Run: headless pygame with SDL's dummy video driver; simulated clock (each Clock.tick advances the game by its frame time, no real sleeping); random seed 0; keys injected as events and as key.get_pressed() state; mouse plan: one left click at the window centre at the start of phase 2, then a move to the lower-right quarter at the start of phase 3.
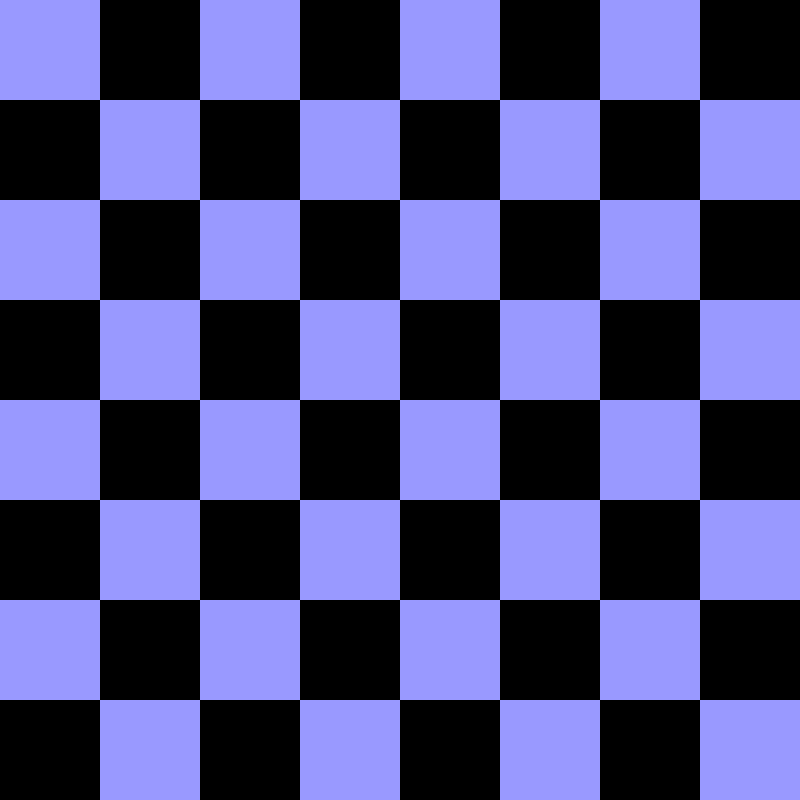
Frame 1 of 4 · flips 1–60 · no input
Frame 2 of 4 · flips 61–180 · clicked the window centre · tapped SPACE, RETURN · held RIGHT (→), D · screen unchanged from frame 1, image omitted
Frame 3 of 4 · flips 181–300 · moved the mouse to the lower-right quarter · held DOWN (↓), S · screen unchanged from frame 2, image omitted
Frame 4 of 4 · flips 301–420 · held LEFT (←), A, UP (↑), W · screen unchanged from frame 3, image omitted

The pygame program that drew these frames:

import pygame
import sys
 
# Defina as constantes
WIDTH, HEIGHT = 800, 800
ROWS, COLS = 8, 8
SQUARE_SIZE = WIDTH // COLS
 
# Defina as cores
WHITE = (255, 255, 255)
BLACK = (0, 0, 0)
RED = (255, 0, 0)
GREY = (153,153,255)
 
# Classe para representar as peças
class Piece:
    PADDING = 10
    OUTLINE = 2

    def __init__(self, row, col, color):
        self.row = row
        self.col = col
        self.color = color
        self.is_king = False

        if self.color == GREY:
            self.direction = -1
        else:
            self.direction = 1
        
        self.x = 0
        self.y = 0
        self.calc_pos
 
    def move(self, row, col):
        self.row = row
        self.col = col
 
    def make_king(self):
        self.is_king = True

    def calc_pos(self):
        self.x = SQUARE_SIZE * self.col + SQUARE_SIZE // 2
        self.y = SQUARE_SIZE * self.row + SQUARE_SIZE // 2
 
    def draw(self, win):
        # Implemente a lógica para desenhar a peça na tela aqui
        radius = SQUARE_SIZE // 2 - self.PADDING 
        pygame.draw.circle(win, WHITE, (self.x, self.y), radius)
        pygame.draw.circle(win, self.color, (self.x, self.y), radius + self.OUTLINE)
 
# Classe para representar o tabuleiro
class Board:
    def __init__(self):
        self.board = [[None] * COLS for _ in range(ROWS)]
 
    def create_pieces(self):
        pass  # Implemente a lógica para criar as peças iniciais no tabuleiro aqui

    def draw_squares(self, win):
        # Implemente a lógica para desenhar os quadrados do tabuleiro aqui
        GREY = (153,153,255)
        for i in range(8): # i -> y
            for j in range(8): # j -> x
                x, y = 100 * j, 100 * i
                GREY = (153,153,255) if (i + j) % 2 == 0 else (0, 0, 0)
                pygame.draw.rect(win, GREY, (x,y,100,100))

    def draw_pieces(self, win):
        pass  # Implemente a lógica para desenhar as peças no tabuleiro aqui
 
    def select(self, row, col):
        pass  # Implemente a lógica para selecionar uma peça no tabuleiro aqui
 
    def move(self, piece, row, col):
        pass  # Implemente a lógica para mover uma peça no tabuleiro aqui
 
    def is_valid_move(self, piece, row, col):
        pass  # Implemente a lógica para verificar se um movimento é válido aqui
 
    def remove(self, piece):
        pass  # Implemente a lógica para remover uma peça do tabuleiro aqui
 
    def is_winner(self, color):
        pass  # Implemente a lógica para verificar se um jogador ganhou aqui
 
# Função principal
def main():
    pygame.init()
    win = pygame.display.set_mode((WIDTH, HEIGHT))
    pygame.display.set_caption("Jogo de Damas")
 
    board = Board()
    board.create_pieces()
 
    selected_piece = None
 
    running = True
    while running:
        for event in pygame.event.get():
            if event.type == pygame.QUIT:
                running = False
 
            if event.type == pygame.MOUSEBUTTONDOWN:
                col = event.pos[0] // SQUARE_SIZE
                row = event.pos[1] // SQUARE_SIZE
                # Implemente a lógica de seleção de peça aqui
 
        win.fill(WHITE)
        board.draw_squares(win)
        board.draw_pieces(win)
        pygame.display.update()
 
    pygame.quit()
    sys.exit()
 
if __name__ == "__main__":
    main()
